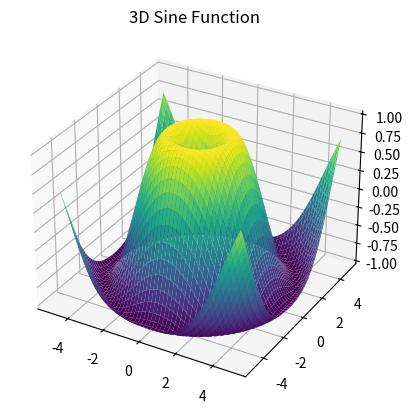

Write Python code to recreate this figure.
import numpy as np
import matplotlib.pyplot as plt
from mpl_toolkits.mplot3d import Axes3D

# Generate data
x = np.linspace(-5, 5, 100)
y = np.linspace(-5, 5, 100)
X, Y = np.meshgrid(x, y)
Z = np.sin(np.sqrt(X**2 + Y**2))

# Create a 3D plot for the sine function
fig = plt.figure()
ax = fig.add_subplot(111, projection='3d')
surf = ax.plot_surface(X, Y, Z, cmap='viridis')
ax.set_title('3D Sine Function')

# Show the plot
plt.show()
